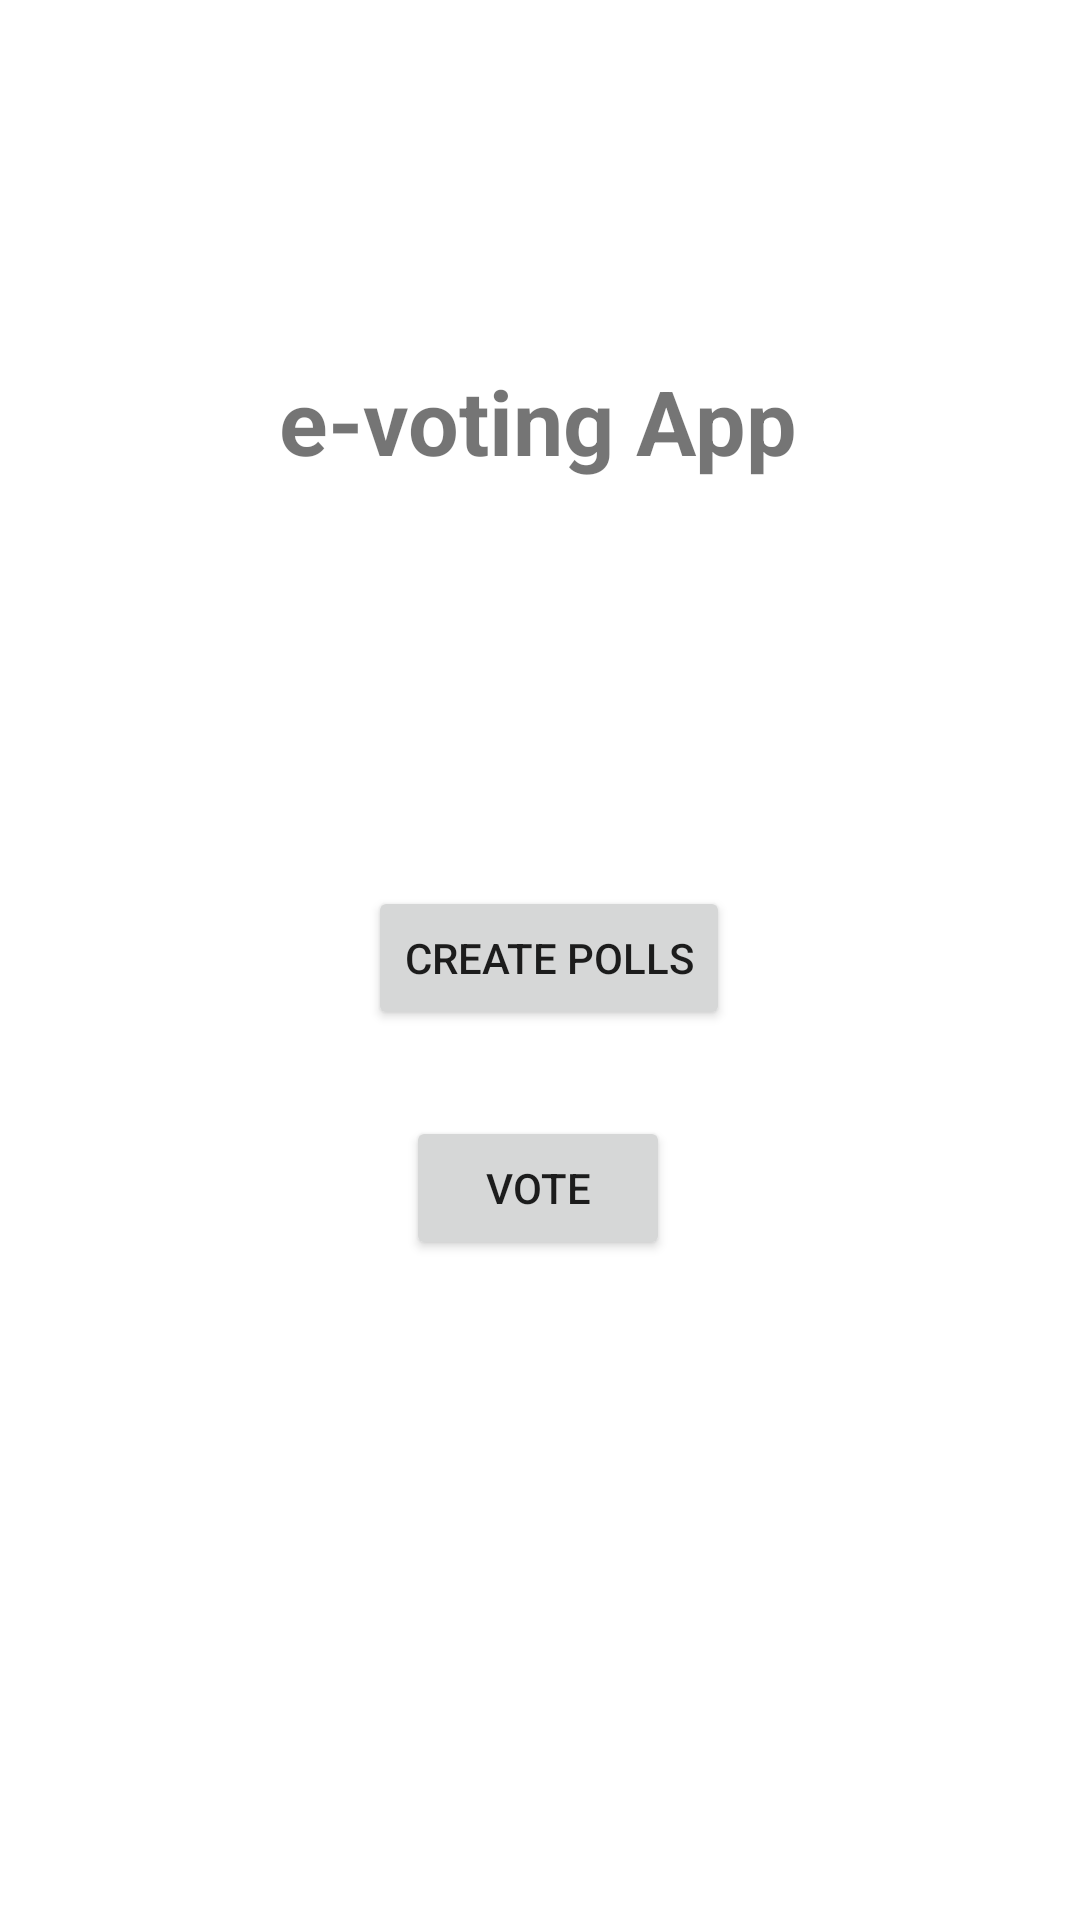

Produce the Android XML layout that renders to this screen, including the resource entries it uses.
<!-- AndroidManifest.xml: application theme Theme.Voting_project -->
<!-- res/layout/activity_main.xml -->
<?xml version="1.0" encoding="utf-8"?>
<androidx.constraintlayout.widget.ConstraintLayout xmlns:android="http://schemas.android.com/apk/res/android"
    xmlns:app="http://schemas.android.com/apk/res-auto"
    xmlns:tools="http://schemas.android.com/tools"
    android:layout_width="match_parent"
    android:layout_height="match_parent"
    tools:context=".MainActivity">

    <TextView
        android:id="@+id/textView"
        android:layout_width="wrap_content"
        android:layout_height="wrap_content"
        android:layout_marginTop="120dp"
        android:text="e-voting App"
        android:textSize="30dp"
        android:textStyle="bold"
        app:layout_constraintEnd_toEndOf="parent"
        app:layout_constraintHorizontal_bias="0.497"
        app:layout_constraintStart_toStartOf="parent"
        app:layout_constraintTop_toTopOf="parent" />

    <Button
        android:id="@+id/Create_Polls"
        android:layout_width="wrap_content"
        android:layout_height="wrap_content"
        android:onClick="Create_Polls"
        android:text="Create Polls"
        app:layout_constraintBottom_toBottomOf="parent"
        app:layout_constraintHorizontal_bias="0.513"
        app:layout_constraintLeft_toLeftOf="parent"
        app:layout_constraintRight_toRightOf="parent"
        app:layout_constraintTop_toBottomOf="@+id/textView"
        app:layout_constraintVertical_bias="0.313" />

    <Button
        android:id="@+id/Vote"
        android:layout_width="wrap_content"
        android:layout_height="wrap_content"
        android:text="Vote"
        android:onClick="Vote"
        app:layout_constraintBottom_toBottomOf="parent"
        app:layout_constraintEnd_toEndOf="parent"
        app:layout_constraintHorizontal_bias="0.498"
        app:layout_constraintStart_toStartOf="parent"
        app:layout_constraintTop_toBottomOf="@+id/Create_Polls"
        app:layout_constraintVertical_bias="0.115" />

    <Button
        android:id="@+id/Result"
        android:layout_width="wrap_content"
        android:layout_height="wrap_content"
        android:text="Voting Result"
        android:onClick="Result"
        android:visibility="gone"
        app:layout_constraintBottom_toBottomOf="parent"
        app:layout_constraintEnd_toEndOf="parent"
        app:layout_constraintStart_toStartOf="parent"
        app:layout_constraintTop_toBottomOf="@+id/Vote" />


</androidx.constraintlayout.widget.ConstraintLayout>
<!-- resources referenced by this layout -->
<resources>
  <style name="Theme.Voting_project" parent="Theme.MaterialComponents.DayNight.DarkActionBar">
          
          <item name="colorPrimary">@color/purple_500</item>
          <item name="colorPrimaryVariant">@color/purple_700</item>
          <item name="colorOnPrimary">@color/white</item>
          
          <item name="colorSecondary">@color/teal_200</item>
          <item name="colorSecondaryVariant">@color/teal_700</item>
          <item name="colorOnSecondary">@color/black</item>
          
          <item name="android:statusBarColor" tools:targetApi="l">?attr/colorPrimaryVariant</item>
          
      </style>
  <!-- not gathered from this repository: default colours our renderer supplied (Android Studio template values) -->
  <color name="purple_500">#FF6200EE</color>
  <color name="purple_700">#FF3700B3</color>
  <color name="teal_200">#FF03DAC5</color>
  <color name="teal_700">#FF018786</color>
  <color name="black">#FF000000</color>
  <color name="white">#FFFFFFFF</color>
</resources>
